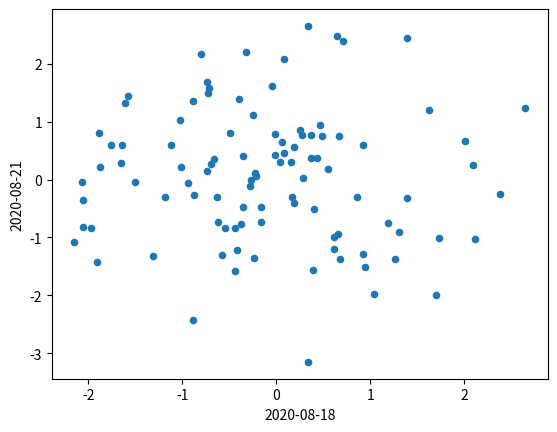

This chart was generated by the following Python code:
import numpy as np
import pandas as pd
import matplotlib.pyplot as mp

labels = ['股票_' + str(i + 1) for i in range(100)]
date = pd.date_range(start='20200818', periods=5, freq='B')
stocks = np.random.normal(0, 1, (100, 5))
stocks = pd.DataFrame(stocks, index=labels, columns=date)

stocks.plot(x='2020-08-18', y='2020-08-21', kind='scatter')
mp.show()